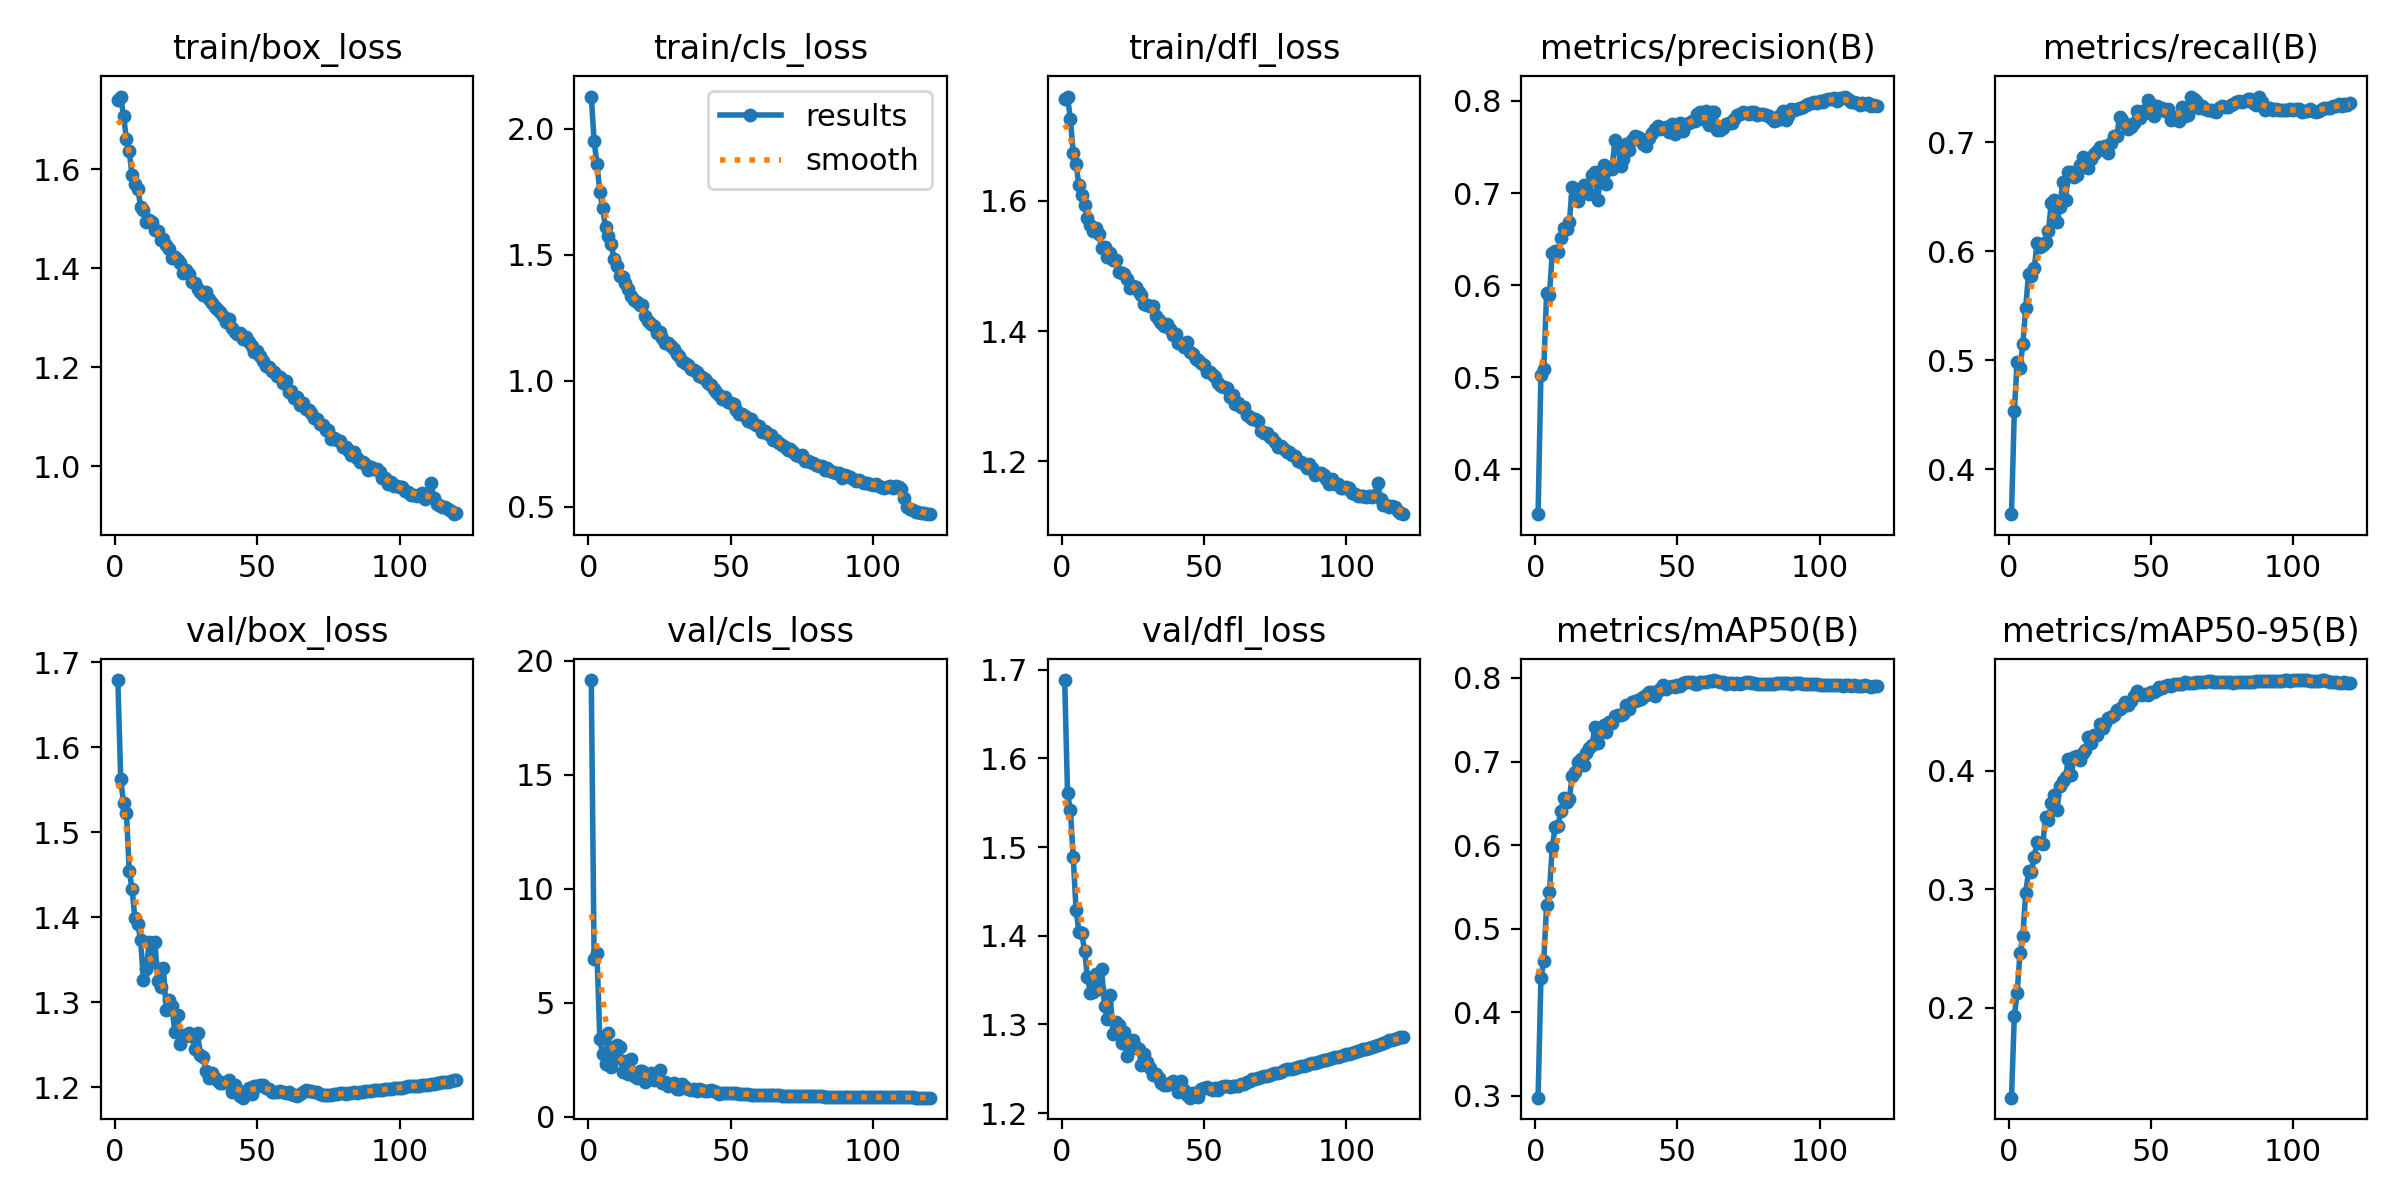

Source data for this figure (header and first rows):
epoch, train/box_loss, train/cls_loss, train/dfl_loss, metrics/precision(B), metrics/recall(B), metrics/mAP50(B), metrics/mAP50-95(B), val/box_loss, val/cls_loss, val/dfl_loss, lr/pg0, lr/pg1, lr/pg2
1, 1.739, 2.127, 1.756, 0.3514, 0.3588, 0.2978, 0.124, 1.679, 19.15, 1.688, 0.06704, 0.000333, 0.000333
2, 1.747, 1.952, 1.76, 0.5026, 0.4531, 0.4405, 0.1929, 1.563, 6.906, 1.561, 0.03404, 0.0006662, 0.0006662
3, 1.707, 1.859, 1.725, 0.5088, 0.4983, 0.4615, 0.2127, 1.534, 7.206, 1.541, 0.001037, 0.0009989, 0.0009989
4, 1.661, 1.75, 1.674, 0.5914, 0.4933, 0.5289, 0.2464, 1.523, 3.409, 1.489, 0.0009985, 0.0009985, 0.0009985
5, 1.636, 1.685, 1.656, 0.5896, 0.5148, 0.5442, 0.2604, 1.455, 2.738, 1.429, 0.0009973, 0.0009973, 0.0009973
6, 1.587, 1.608, 1.624, 0.6351, 0.5483, 0.5977, 0.2968, 1.433, 2.325, 1.404, 0.0009958, 0.0009958, 0.0009958
7, 1.57, 1.575, 1.608, 0.6373, 0.5794, 0.622, 0.315, 1.399, 3.676, 1.403, 0.0009939, 0.0009939, 0.0009939
8, 1.56, 1.542, 1.594, 0.6361, 0.5777, 0.623, 0.3144, 1.393, 2.2, 1.383, 0.0009917, 0.0009917, 0.0009917
9, 1.524, 1.482, 1.573, 0.6512, 0.5844, 0.6412, 0.3269, 1.373, 2.522, 1.353, 0.0009892, 0.0009892, 0.0009892
10, 1.518, 1.454, 1.563, 0.6618, 0.6076, 0.6564, 0.3403, 1.326, 3.144, 1.336, 0.0009863, 0.0009863, 0.0009863
11, 1.494, 1.417, 1.554, 0.6612, 0.6041, 0.6521, 0.3392, 1.339, 3.05, 1.337, 0.0009831, 0.0009831, 0.0009831
12, 1.498, 1.412, 1.558, 0.6683, 0.606, 0.6555, 0.3383, 1.371, 1.949, 1.357, 0.0009796, 0.0009796, 0.0009796
13, 1.492, 1.388, 1.548, 0.7069, 0.6083, 0.6832, 0.3611, 1.348, 2.438, 1.34, 0.0009758, 0.0009758, 0.0009758
14, 1.478, 1.362, 1.528, 0.6954, 0.619, 0.6872, 0.3582, 1.371, 1.901, 1.362, 0.0009716, 0.0009716, 0.0009716
15, 1.474, 1.337, 1.53, 0.6914, 0.6445, 0.6998, 0.3732, 1.325, 2.543, 1.32, 0.0009671, 0.0009671, 0.0009671
16, 1.458, 1.321, 1.513, 0.7006, 0.6471, 0.7029, 0.3798, 1.318, 1.779, 1.306, 0.0009623, 0.0009623, 0.0009623
17, 1.459, 1.312, 1.52, 0.7082, 0.6268, 0.6955, 0.3668, 1.34, 1.727, 1.333, 0.0009572, 0.0009572, 0.0009572
18, 1.446, 1.298, 1.51, 0.7057, 0.6403, 0.7103, 0.3876, 1.292, 2.026, 1.289, 0.0009518, 0.0009518, 0.0009518
19, 1.438, 1.298, 1.508, 0.6993, 0.6638, 0.7159, 0.3915, 1.303, 2.011, 1.303, 0.0009461, 0.0009461, 0.0009461
20, 1.421, 1.255, 1.49, 0.7194, 0.6473, 0.7203, 0.3945, 1.295, 1.543, 1.3, 0.00094, 0.00094, 0.00094
21, 1.423, 1.235, 1.489, 0.7233, 0.6727, 0.7413, 0.4104, 1.265, 1.649, 1.279, 0.0009337, 0.0009337, 0.0009337
22, 1.417, 1.226, 1.487, 0.692, 0.6727, 0.7216, 0.397, 1.285, 1.933, 1.291, 0.0009271, 0.0009271, 0.0009271
23, 1.411, 1.217, 1.48, 0.7239, 0.6683, 0.7378, 0.4113, 1.252, 1.629, 1.265, 0.0009201, 0.0009201, 0.0009201
24, 1.391, 1.189, 1.466, 0.7307, 0.6699, 0.7433, 0.4122, 1.262, 1.71, 1.272, 0.0009129, 0.0009129, 0.0009129
25, 1.396, 1.192, 1.47, 0.7102, 0.6795, 0.7351, 0.4096, 1.26, 2.054, 1.282, 0.0009055, 0.0009055, 0.0009055
26, 1.387, 1.17, 1.467, 0.7267, 0.6868, 0.7467, 0.4153, 1.264, 1.492, 1.275, 0.0008977, 0.0008977, 0.0008977
27, 1.373, 1.15, 1.461, 0.726, 0.6783, 0.7459, 0.4177, 1.261, 1.533, 1.272, 0.0008897, 0.0008897, 0.0008897
28, 1.37, 1.149, 1.456, 0.7573, 0.6761, 0.7548, 0.4285, 1.246, 1.377, 1.254, 0.0008814, 0.0008814, 0.0008814
29, 1.358, 1.136, 1.442, 0.7536, 0.6851, 0.7551, 0.4232, 1.264, 1.441, 1.266, 0.0008729, 0.0008729, 0.0008729
30, 1.353, 1.126, 1.44, 0.7294, 0.6895, 0.7555, 0.4305, 1.238, 1.492, 1.257, 0.0008641, 0.0008641, 0.0008641
31, 1.346, 1.106, 1.438, 0.7368, 0.6925, 0.7567, 0.4302, 1.236, 1.237, 1.251, 0.000855, 0.000855, 0.000855
32, 1.352, 1.099, 1.438, 0.7534, 0.6957, 0.768, 0.4399, 1.219, 1.22, 1.243, 0.0008457, 0.0008457, 0.0008457
33, 1.337, 1.077, 1.423, 0.7469, 0.6945, 0.7627, 0.4362, 1.211, 1.434, 1.244, 0.0008362, 0.0008362, 0.0008362
34, 1.329, 1.072, 1.417, 0.7581, 0.6963, 0.771, 0.4407, 1.217, 1.312, 1.239, 0.0008265, 0.0008265, 0.0008265
35, 1.321, 1.061, 1.412, 0.7618, 0.69, 0.7721, 0.4446, 1.212, 1.205, 1.234, 0.0008165, 0.0008165, 0.0008165
36, 1.318, 1.045, 1.407, 0.7613, 0.6996, 0.7737, 0.4455, 1.209, 1.198, 1.232, 0.0008063, 0.0008063, 0.0008063
37, 1.312, 1.042, 1.41, 0.7584, 0.7061, 0.7744, 0.4472, 1.206, 1.211, 1.232, 0.000796, 0.000796, 0.000796
38, 1.302, 1.033, 1.403, 0.7535, 0.7063, 0.777, 0.4516, 1.206, 1.145, 1.234, 0.0007854, 0.0007854, 0.0007854
39, 1.292, 1.016, 1.394, 0.7507, 0.7229, 0.779, 0.4523, 1.206, 1.221, 1.236, 0.0007746, 0.0007746, 0.0007746
40, 1.298, 1.014, 1.395, 0.7599, 0.7201, 0.7834, 0.454, 1.209, 1.196, 1.234, 0.0007636, 0.0007636, 0.0007636
41, 1.28, 1.008, 1.381, 0.7648, 0.7165, 0.7829, 0.4585, 1.195, 1.155, 1.223, 0.0007525, 0.0007525, 0.0007525
42, 1.271, 0.9909, 1.381, 0.7697, 0.7121, 0.7778, 0.456, 1.202, 1.154, 1.236, 0.0007412, 0.0007412, 0.0007412
43, 1.267, 0.9833, 1.375, 0.7732, 0.7146, 0.784, 0.4588, 1.197, 1.164, 1.226, 0.0007297, 0.0007297, 0.0007297
44, 1.27, 0.9684, 1.383, 0.7698, 0.7183, 0.7868, 0.4636, 1.19, 1.15, 1.221, 0.0007181, 0.0007181, 0.0007181
45, 1.256, 0.9534, 1.367, 0.7706, 0.7287, 0.7915, 0.4671, 1.188, 1.074, 1.217, 0.0007063, 0.0007063, 0.0007063
46, 1.26, 0.942, 1.364, 0.7721, 0.7222, 0.7863, 0.4647, 1.196, 1.019, 1.222, 0.0006944, 0.0006944, 0.0006944
47, 1.252, 0.9281, 1.358, 0.7658, 0.7284, 0.7893, 0.4637, 1.199, 1.058, 1.222, 0.0006824, 0.0006824, 0.0006824
48, 1.243, 0.9351, 1.355, 0.7754, 0.7272, 0.7908, 0.4647, 1.193, 1.065, 1.219, 0.0006702, 0.0006702, 0.0006702
49, 1.23, 0.9143, 1.351, 0.7639, 0.7389, 0.7893, 0.4642, 1.202, 1.068, 1.228, 0.000658, 0.000658, 0.000658
50, 1.233, 0.9127, 1.348, 0.771, 0.7352, 0.7918, 0.4668, 1.202, 1.058, 1.228, 0.0006456, 0.0006456, 0.0006456
51, 1.222, 0.9082, 1.338, 0.7759, 0.7246, 0.7908, 0.4663, 1.203, 1.042, 1.229, 0.0006331, 0.0006331, 0.0006331
52, 1.212, 0.8819, 1.336, 0.7673, 0.7334, 0.7945, 0.4687, 1.203, 1.028, 1.227, 0.0006206, 0.0006206, 0.0006206
53, 1.203, 0.8669, 1.333, 0.7745, 0.7318, 0.7952, 0.4707, 1.199, 1.006, 1.226, 0.0006079, 0.0006079, 0.0006079
54, 1.2, 0.8666, 1.329, 0.7763, 0.7317, 0.7949, 0.4704, 1.198, 1.007, 1.228, 0.0005952, 0.0005952, 0.0005952
55, 1.192, 0.8591, 1.321, 0.7778, 0.7288, 0.7952, 0.4721, 1.195, 0.9903, 1.226, 0.0005824, 0.0005824, 0.0005824
56, 1.191, 0.8393, 1.316, 0.778, 0.7306, 0.7931, 0.4722, 1.195, 0.9921, 1.229, 0.0005696, 0.0005696, 0.0005696
57, 1.182, 0.8477, 1.314, 0.7855, 0.7204, 0.7927, 0.4715, 1.195, 0.9779, 1.231, 0.0005567, 0.0005567, 0.0005567
58, 1.181, 0.8306, 1.312, 0.7878, 0.7222, 0.7946, 0.4735, 1.196, 0.9766, 1.23, 0.0005438, 0.0005438, 0.0005438
59, 1.167, 0.8248, 1.299, 0.7803, 0.7233, 0.7952, 0.4731, 1.194, 0.9793, 1.229, 0.0005309, 0.0005309, 0.0005309
60, 1.172, 0.8216, 1.302, 0.7896, 0.72, 0.7948, 0.4736, 1.194, 0.9706, 1.23, 0.000518, 0.000518, 0.000518
... 60 more rows
